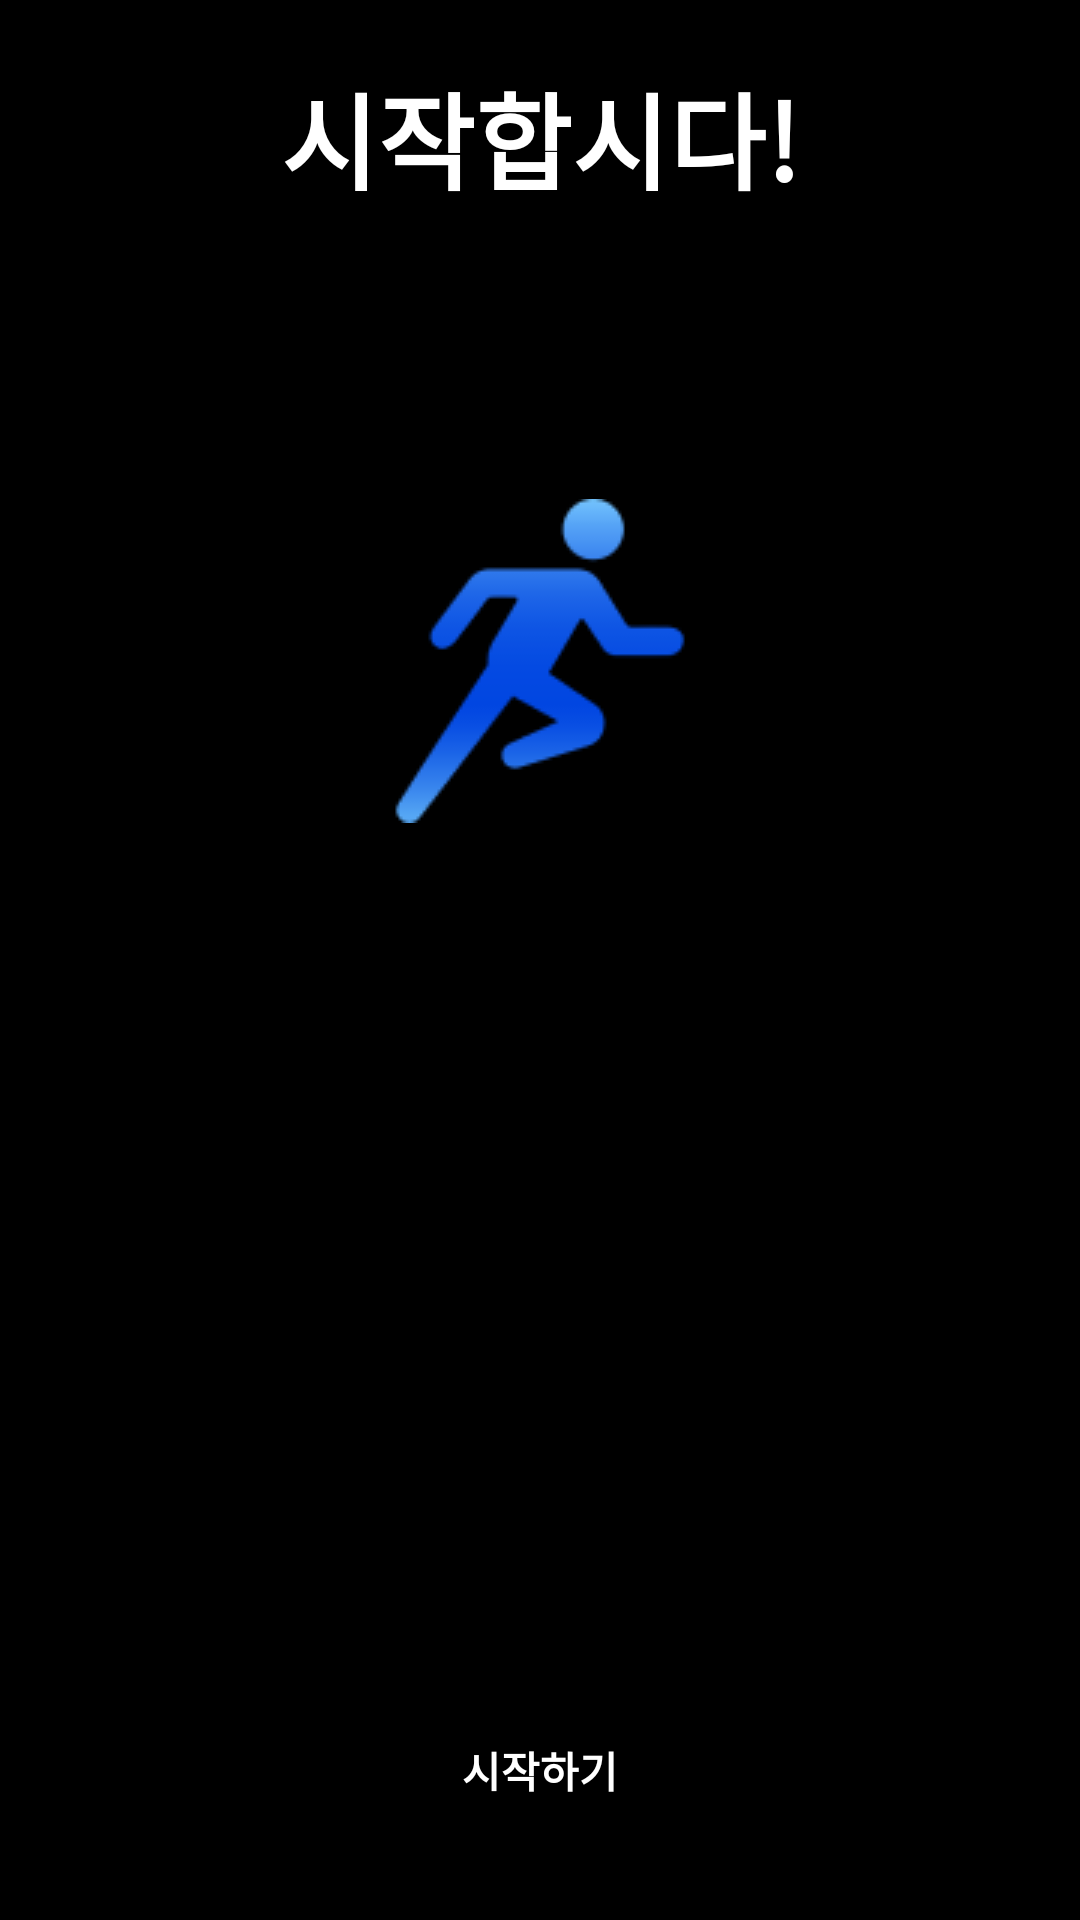

The Android layout XML behind this screen, and the referenced resources:
<!-- AndroidManifest.xml: application theme Theme.RunningMan -->
<!-- res/layout/activity_on_boarding_end.xml -->
<?xml version="1.0" encoding="utf-8"?>
<androidx.constraintlayout.widget.ConstraintLayout xmlns:android="http://schemas.android.com/apk/res/android"
    android:layout_width="match_parent"
    android:layout_height="match_parent"
    xmlns:app="http://schemas.android.com/apk/res-auto">

    <TextView
        android:layout_width="wrap_content"
        android:layout_height="wrap_content"
        android:layout_marginTop="20dp"
        android:text="@string/start"
        android:textColor="@color/white"
        android:textSize="35sp"
        android:textStyle="bold"
        app:layout_constraintEnd_toEndOf="parent"
        app:layout_constraintStart_toStartOf="parent"
        app:layout_constraintTop_toTopOf="parent" />

    <ImageView
        android:id="@+id/image"
        android:layout_width="wrap_content"
        android:layout_height="wrap_content"
        android:layout_marginTop="-200dp"
        android:contentDescription="@string/running_man_icon_description"
        android:src="@drawable/running"
        app:layout_constraintBottom_toBottomOf="parent"
        app:layout_constraintEnd_toEndOf="parent"
        app:layout_constraintStart_toStartOf="parent"
        app:layout_constraintTop_toTopOf="parent" />

    <androidx.appcompat.widget.AppCompatButton
        android:id="@+id/nextButton"
        android:layout_width="300dp"
        android:layout_height="60dp"
        android:layout_margin="20dp"
        android:text="@string/start_button"
        android:textColor="@color/white"
        android:textStyle="bold"
        android:background="@drawable/blue_background"
        app:layout_constraintBottom_toBottomOf="parent"
        app:layout_constraintEnd_toEndOf="parent"
        app:layout_constraintStart_toStartOf="parent" />

</androidx.constraintlayout.widget.ConstraintLayout>
<!-- resources referenced by this layout -->
<resources>
  <color name="white">#FFFFFFFF</color>
  <!-- drawable running: png bitmap (drawable, 4174 bytes) -->
  <string name="running_man_icon_description">This is an Running Man icon</string>
  <string name="start">시작합시다!</string>
  <string name="start_button">시작하기</string>
  <style name="Theme.RunningMan" parent="Base.Theme.RunningMan" />
  <style name="Base.Theme.RunningMan" parent="Theme.AppCompat.Light.NoActionBar">
          
          <item name="android:windowBackground">@color/black</item>
      </style>
  <color name="black">#FF000000</color>
</resources>
